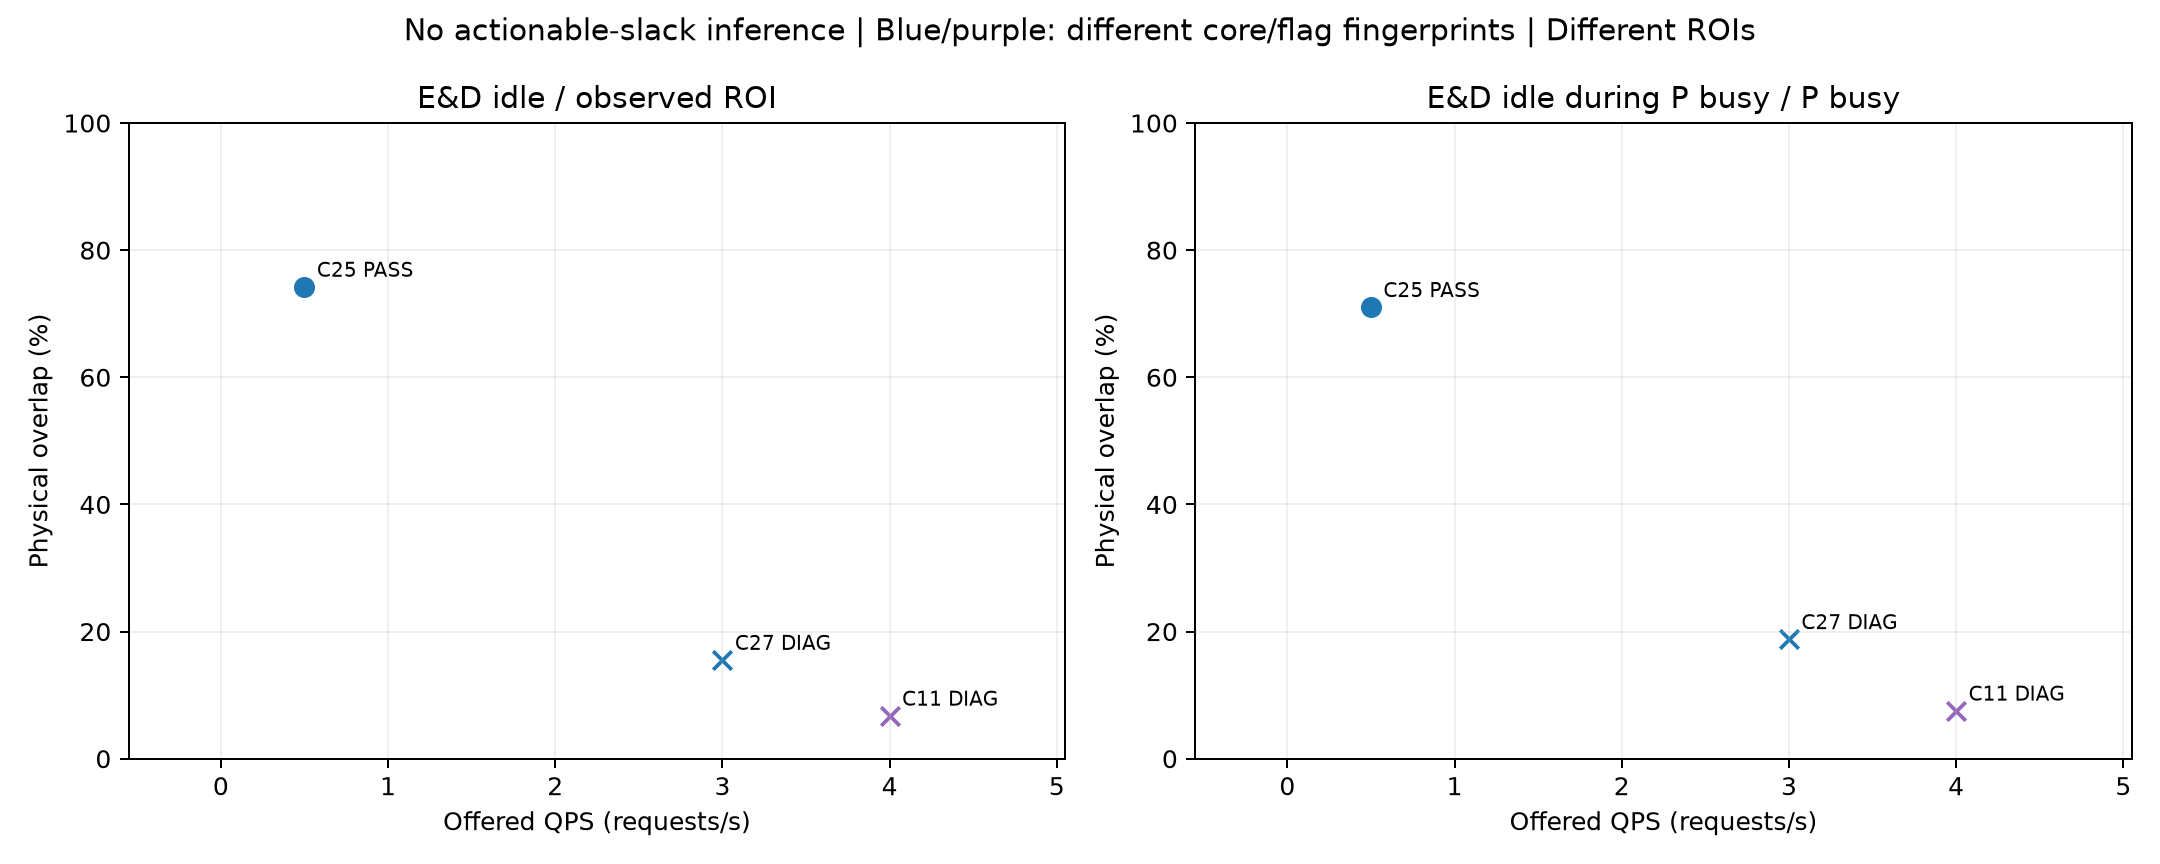

Source data for this figure (header and first rows):
tag, QPS, role, independent_initializations, runtime_flag_and_core_fingerprint, evidence, observer_gate_passed, ROI, ROI_seconds, kernel_busy_percent, kernel_idle_percent, observed_scheduler_waiting_mean, observed_scheduler_waiting_max, observed_scheduled_requests_max, simultaneous_idle_percent_total, simultaneous_idle_P_busy_percent_total, simultaneous_idle_percent_of_P_busy, SM_active, tensor_core_activity, HBM_bandwidth, scope
ec_LOW_CUPTI_C25_CPC_q0.5_v0, 0.5, encoder, 1, 45db5a274cd001fc6eab03a8fd59197e2f6333eb…, TRACE_ANALYSIS, True, central_arrival_p10_p90, 157.2, 12.73, 87.27, 0.5097, 1, 1, 74.24, 9.995, 71.04, NOT_MEASURED, NOT_MEASURED, NOT_MEASURED, Actual kernel union and observed schedul…
ec_ROI_CUPTI_C27_CPC_q3_v0, 3.0, encoder, 1, 45db5a274cd001fc6eab03a8fd59197e2f6333eb…, DIAGNOSTIC, False, central_arrival_window_observed_intersec…, 12.68, 73.87, 26.13, 1.235, 12, 10, 15.55, 14.44, 18.81, NOT_MEASURED, NOT_MEASURED, NOT_MEASURED, Actual kernel union and observed schedul…
ec_NATIVE_C11_S2_CPC_q4_v0, 4, encoder, 1, ce0c5b610082a5e456e55c84d18a43e83ee38349…, DIAGNOSTIC, False, central_arrival_p10_p90, 19.65, 78.18, 21.82, 1.0, 17, 14, 6.765, 6.109, 7.563, NOT_MEASURED, NOT_MEASURED, NOT_MEASURED, Actual kernel union and observed schedul…
